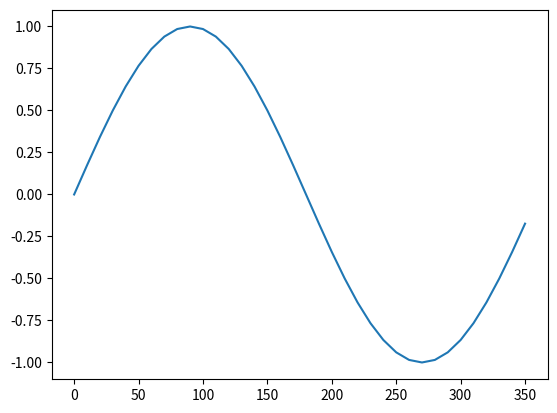

Recreate this plot in Python.
# importing the required modules
import matplotlib.pyplot as plt
import numpy as np

# setting the x - coordinates
x = np.arange(0, 360, 10)
# setting the corresponding y - coordinates
y = np.sin(np.radians(x))

# plotting the points
plt.plot(x, y)

# function to show the plot
plt.show()
